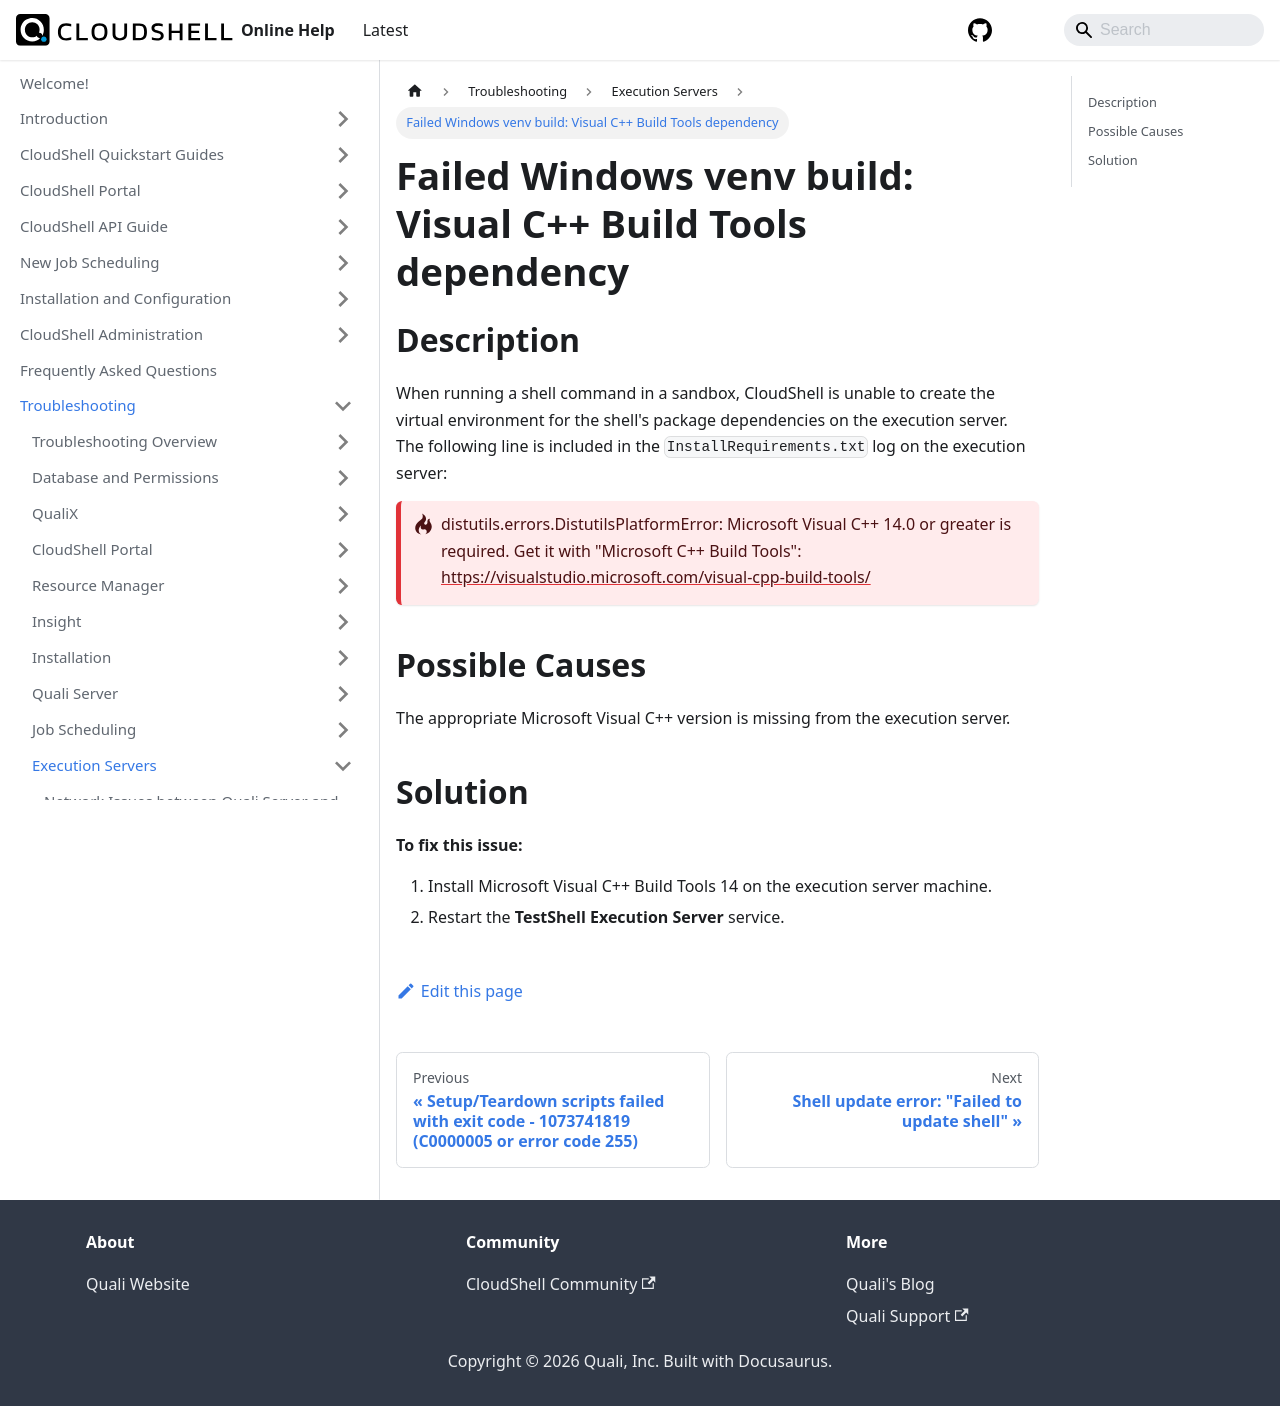

repository: QualiSystems/cloudshell-help · page: troubleshooting/execution-servers/venv-fails-to-build.html · generator: docusaurus

---
sidebar_position: 4
---

# Failed Windows venv build: Visual C++ Build Tools dependency

## Description

When running a shell command in a sandbox, CloudShell is unable to create the virtual environment for the shell's package dependencies on the execution server. The following line is included in the `InstallRequirements.txt` log on the execution server:

:::danger-one-line
distutils.errors.DistutilsPlatformError: Microsoft Visual C++ 14.0 or greater is required. Get it with "Microsoft C++ Build Tools": [https://visualstudio.microsoft.com/visual-cpp-build-tools/](https://visualstudio.microsoft.com/visual-cpp-build-tools/)
:::

## Possible Causes

The appropriate Microsoft Visual C++ version is missing from the execution server.

## Solution

**To fix this issue:**

1. Install Microsoft Visual C++ Build Tools 14 on the execution server machine.
2. Restart the **TestShell Execution Server** service.
